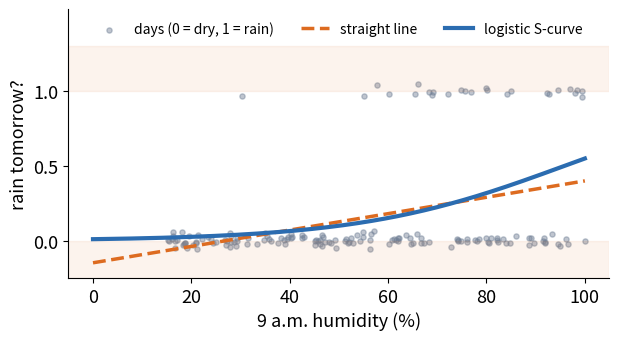

This figure's Python source: (Note: this script raises an exception after producing the figure.)
import numpy as np
import matplotlib
matplotlib.use("Agg")
import matplotlib.pyplot as plt

plt.rcParams.update({"font.size": 13, "axes.spines.top": False, "axes.spines.right": False})
BLUE, ORANGE, GRAY = "#2B6CB0", "#DD6B20", "#718096"
rng = np.random.default_rng(84735)
logit_inv = lambda z: 1 / (1 + np.exp(-z))
out = "/home/claude/deck/"

# 1. Why not a straight line? Simulated 0/1 rain data + line vs S-curve
h = rng.uniform(15, 100, 160)
y = rng.binomial(1, logit_inv(-4.6 + 0.048 * h))
x = np.linspace(0, 100, 300)
b = np.polyfit(h, y, 1)
fig, ax = plt.subplots(figsize=(6.4, 3.6))
ax.scatter(h, y + rng.normal(0, 0.025, len(y)), s=14, alpha=.45, color=GRAY, label="days (0 = dry, 1 = rain)")
ax.plot(x, np.polyval(b, x), color=ORANGE, lw=2.5, ls="--", label="straight line")
ax.plot(x, logit_inv(-4.6 + 0.048 * x), color=BLUE, lw=3, label="logistic S-curve")
ax.axhspan(-0.3, 0, color=ORANGE, alpha=.08); ax.axhspan(1, 1.3, color=ORANGE, alpha=.08)
ax.set_ylim(-0.25, 1.55); ax.set_yticks([0,0.5,1]); ax.set_xlabel("9 a.m. humidity (%)"); ax.set_ylabel("rain tomorrow?")
ax.legend(frameon=False, fontsize=10, loc="upper center", ncol=3)
fig.tight_layout(); fig.savefig(out + "line_vs_s.pdf"); plt.close()

# 2. Three scales: probability, odds, log-odds
p = np.linspace(0.01, 0.99, 300)
fig, axs = plt.subplots(1, 2, figsize=(6.6, 2.9))
axs[0].plot(p, p / (1 - p), color=BLUE, lw=2.5); axs[0].set_ylim(0, 20)
axs[0].set_xlabel(r"probability $\pi$"); axs[0].set_title("odds: 0 to $\\infty$", fontsize=12)
axs[1].plot(p, np.log(p / (1 - p)), color=ORANGE, lw=2.5); axs[1].axhline(0, color=GRAY, lw=.8)
axs[1].set_xlabel(r"probability $\pi$"); axs[1].set_title("log-odds: $-\\infty$ to $\\infty$", fontsize=12)
for a in axs: a.axvline(.5, color=GRAY, lw=.8, ls=":")
fig.tight_layout(); fig.savefig(out + "scales.pdf"); plt.close()

# 3. Prior simulation: curves from priors (centered intercept at humidity ~ 60)
xc = 60
fig, ax = plt.subplots(figsize=(6.4, 3.4))
for _ in range(100):
    b0c = rng.normal(-1.4, 0.7); b1 = rng.normal(0.07, 0.035)
    ax.plot(x, logit_inv(b0c + b1 * (x - xc)), color=BLUE, alpha=.15, lw=1)
ax.plot(x, logit_inv(-1.4 + 0.07 * (x - xc)), color=ORANGE, lw=3, label="prior mean model")
ax.set_xlabel("9 a.m. humidity (%)"); ax.set_ylabel("P(rain tomorrow)"); ax.set_ylim(0, 1)
ax.legend(frameon=False, loc="upper left")
fig.tight_layout(); fig.savefig(out + "prior_curves.pdf"); plt.close()

# 4. Posterior curves (approximate: posterior centered near reported 80% CIs)
fig, ax = plt.subplots(figsize=(6.4, 3.4))
for _ in range(100):
    b1 = rng.normal(0.0482, 0.0052)
    b0c = rng.normal(-4.61 + 0.0482 * xc, 0.09)      # well-pinned at average humidity
    ax.plot(x, logit_inv(b0c + b1 * (x - xc)), color=BLUE, alpha=.12, lw=1)
ax.plot(x, logit_inv(-4.61 + 0.0482 * x), color=ORANGE, lw=3, label="posterior median model")
ax.scatter([99], [logit_inv(-4.61 + 0.0482 * 99)], s=70, color="black", zorder=5)
ax.annotate("99% humidity:\n$\\pi \\approx 0.54$", (99, 0.54), (66, 0.72), fontsize=11,
            arrowprops=dict(arrowstyle="->", color="black"))
ax.set_xlabel("9 a.m. humidity (%)"); ax.set_ylabel("P(rain tomorrow)"); ax.set_ylim(0, 1)
ax.legend(frameon=False, loc="upper left")
fig.tight_layout(); fig.savefig(out + "posterior_curves.pdf"); plt.close()

# 5. Cutoff trade-off (book's numbers)
fig, ax = plt.subplots(figsize=(6.4, 3.0))
labels = ["Accuracy", "Sensitivity", "Specificity"]
c50 = [81.7, 7.53, 98.65]; c20 = [69.9, 63.98, 71.25]
ix = np.arange(3); w = .36
b1_ = ax.bar(ix - w/2, c50, w, color=GRAY, label="cutoff $c = 0.5$")
b2_ = ax.bar(ix + w/2, c20, w, color=BLUE, label="cutoff $c = 0.2$")
for bars in (b1_, b2_):
    for r in bars:
        ax.text(r.get_x() + r.get_width()/2, r.get_height() + 2, f"{r.get_height():.0f}%", ha="center", fontsize=11)
ax.set_xticks(ix, labels); ax.set_ylim(0, 130); ax.set_yticks([])
ax.spines["left"].set_visible(False)
ax.legend(frameon=False, loc="upper center", ncol=2)
fig.tight_layout(); fig.savefig(out + "cutoff.pdf"); plt.close()
print("done")
